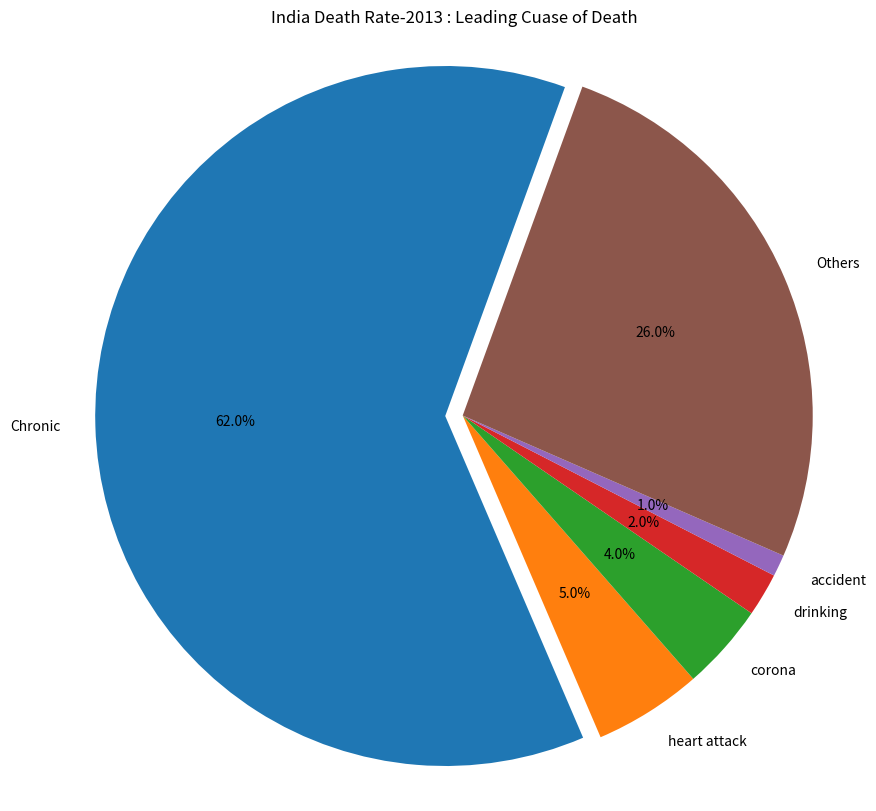

Python code for this plot:
import matplotlib
import matplotlib.pyplot as plt


cause = ['Chronic', 'heart attack','corona','drinking','accident', 'Others']
percentile = [62,5,4,2,1,26]

plt.figure(figsize=(10,10))
explode = (0.05,0,0,0,0,0)

plt.pie(percentile, labels=cause, explode= explode, autopct= "%1.1f%%", startangle = 70)
plt.axis('equal')
plt.title("India Death Rate-2013 : Leading Cuase of Death")
plt.show()